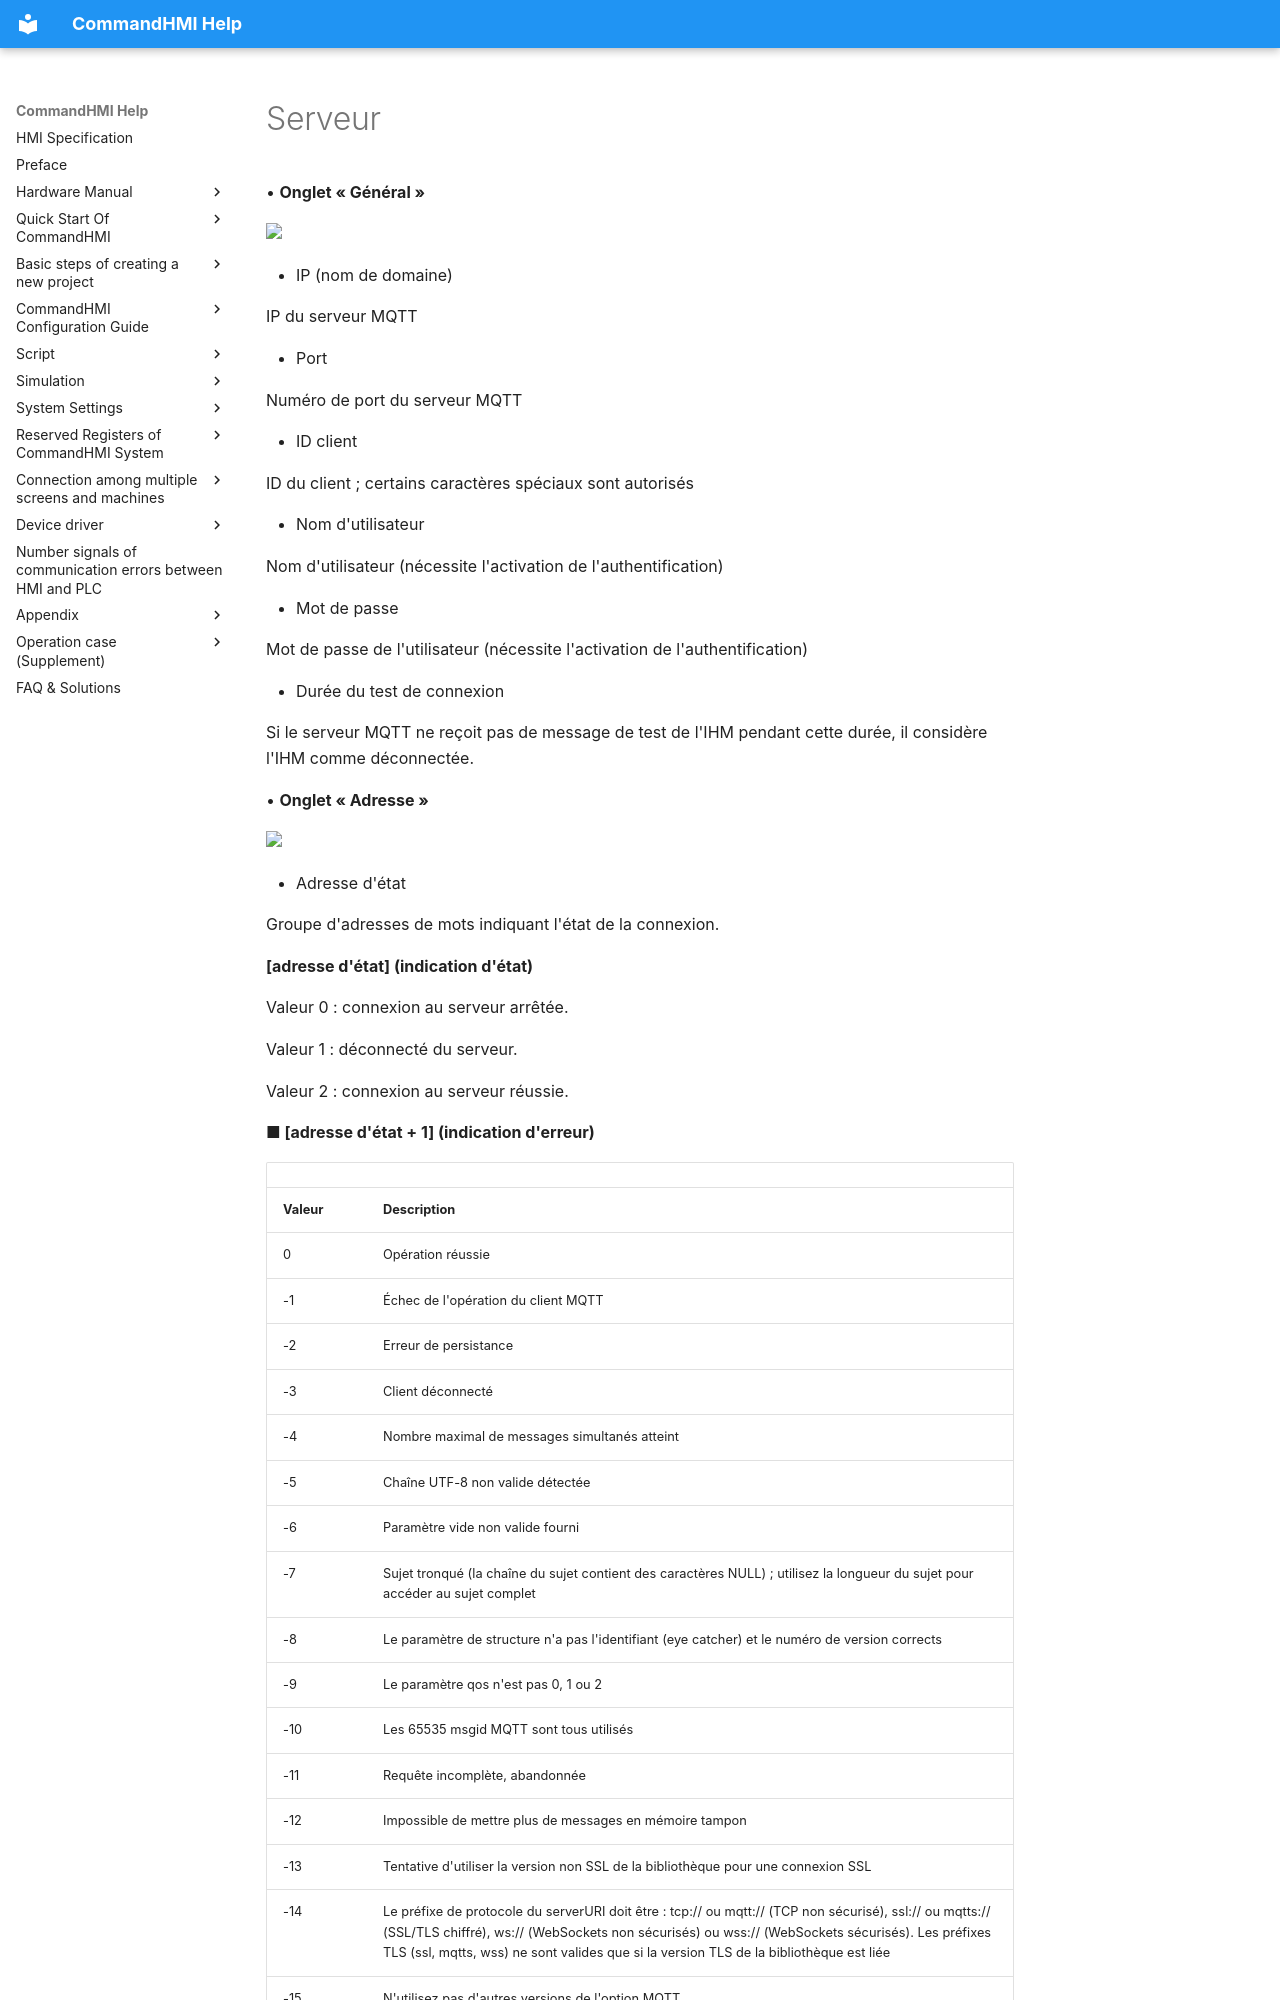

repository: AceAutomation/commandhmi-aide · page: fr/setting/mqtt.html · generator: mkdocs

# Serveur

• **Onglet « Général »**

<img src="../../setting/mqtt.files/server-general.png" width="706" />

- IP (nom de domaine)

IP du serveur MQTT

- Port

Numéro de port du serveur MQTT

- ID client

ID du client ; certains caractères spéciaux sont autorisés

- Nom d'utilisateur

Nom d'utilisateur (nécessite l'activation de l'authentification)

- Mot de passe

Mot de passe de l'utilisateur (nécessite l'activation de l'authentification)

- Durée du test de connexion

Si le serveur MQTT ne reçoit pas de message de test de l'IHM pendant cette durée, il considère l'IHM comme déconnectée.

• **Onglet « Adresse »**

<img src="../../setting/mqtt.files/server-addr.png" width="706" />

- Adresse d'état

Groupe d'adresses de mots indiquant l'état de la connexion.

**\[adresse d'état\] (indication d'état)**

Valeur 0 : connexion au serveur arrêtée.

Valeur 1 : déconnecté du serveur.

Valeur 2 : connexion au serveur réussie.

**■   \[adresse d'état + 1\] (indication d'erreur)**
